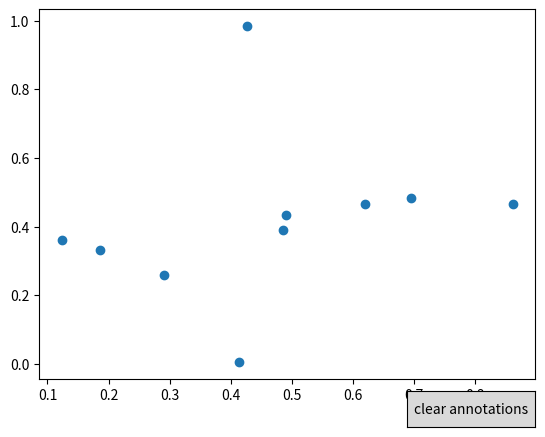

Reproduce this figure in Python.
import numpy as np
import matplotlib.pyplot as plt
from matplotlib.widgets import Button

x = np.random.rand(10)
y = np.random.rand(10)
fig, ax = plt.subplots()
(points,) = plt.plot(x, y, "o", picker=5)

annotations = []


def on_pick(event):
    ind = event.ind[0]
    annot = ax.annotate(
        f"({x[ind]:.2f}, {y[ind]:.2f})",
        (x[ind], y[ind]),
        xytext=(15, -15),
        textcoords="offset points",
        arrowprops=dict(arrowstyle="->"),
    )
    annotations.append(annot)
    fig.canvas.draw_idle()


def clear_annotations(event):
    for annot in annotations:
        annot.remove()
    annotations.clear()
    fig.canvas.draw_idle()


ax_button = plt.axes([0.7, 0.01, 0.2, 0.075])
btn = Button(ax_button, "clear annotations")
btn.on_clicked(clear_annotations)

fig.canvas.mpl_connect("pick_event", on_pick)
plt.show()
